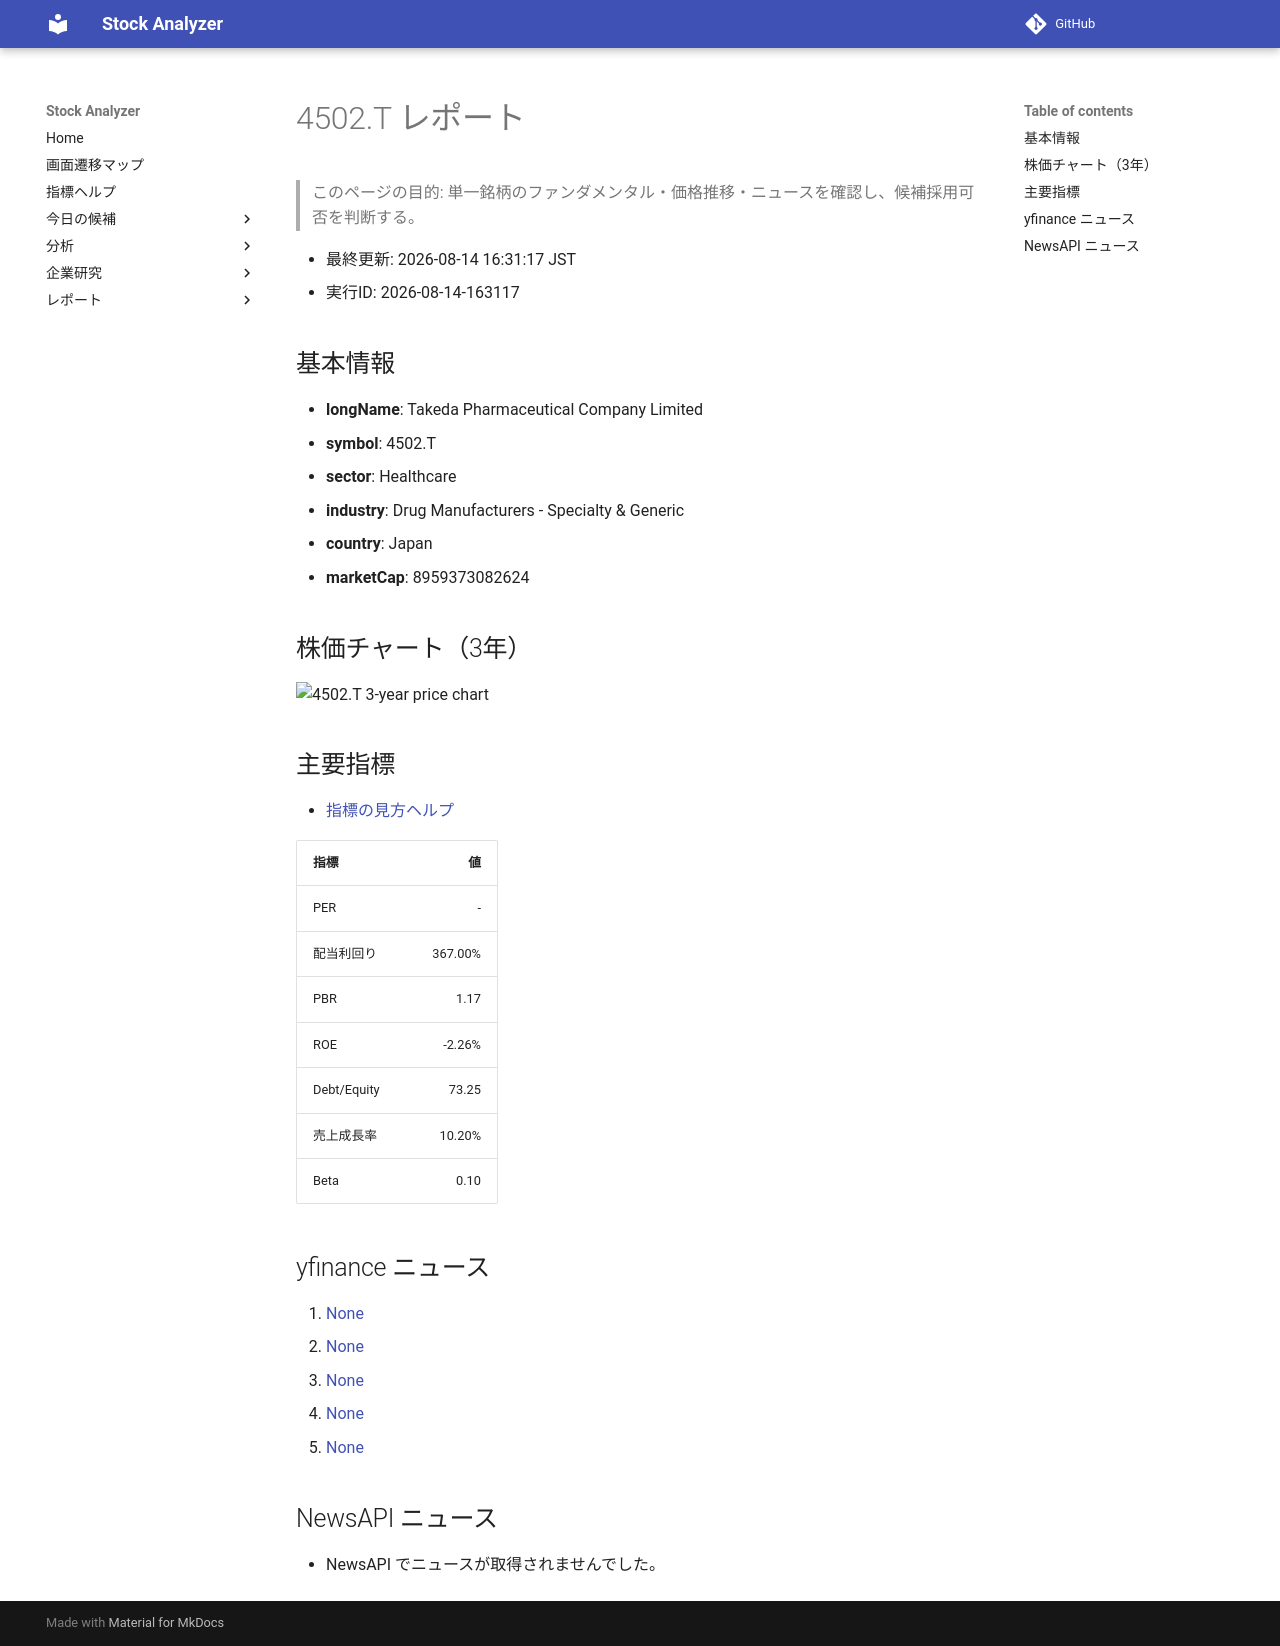

repository: Yumi-note/Making-APP · page: reports/2026-08-14/163117/4502_T/index.html · generator: mkdocs

# 4502.T レポート

> このページの目的: 単一銘柄のファンダメンタル・価格推移・ニュースを確認し、候補採用可否を判断する。

- 最終更新: 2026-08-14 16:31:17 JST
- 実行ID: 2026-08-14-163117

## 基本情報

- **longName**: Takeda Pharmaceutical Company Limited
- **symbol**: 4502.T
- **sector**: Healthcare
- **industry**: Drug Manufacturers - Specialty & Generic
- **country**: Japan
- **marketCap**: 8959373082624

## 株価チャート（3年）

![4502.T 3-year price chart](4502_T_3y.png)

## 主要指標

- [指標の見方ヘルプ](../../../../indicators.md)

| 指標 | 値 |
|---|---:|
| PER | - |
| 配当利回り | 367.00% |
| PBR | 1.17 |
| ROE | -2.26% |
| Debt/Equity | 73.25 |
| 売上成長率 | 10.20% |
| Beta | 0.10 |

## yfinance ニュース

1. [None](None)
2. [None](None)
3. [None](None)
4. [None](None)
5. [None](None)

## NewsAPI ニュース

- NewsAPI でニュースが取得されませんでした。
